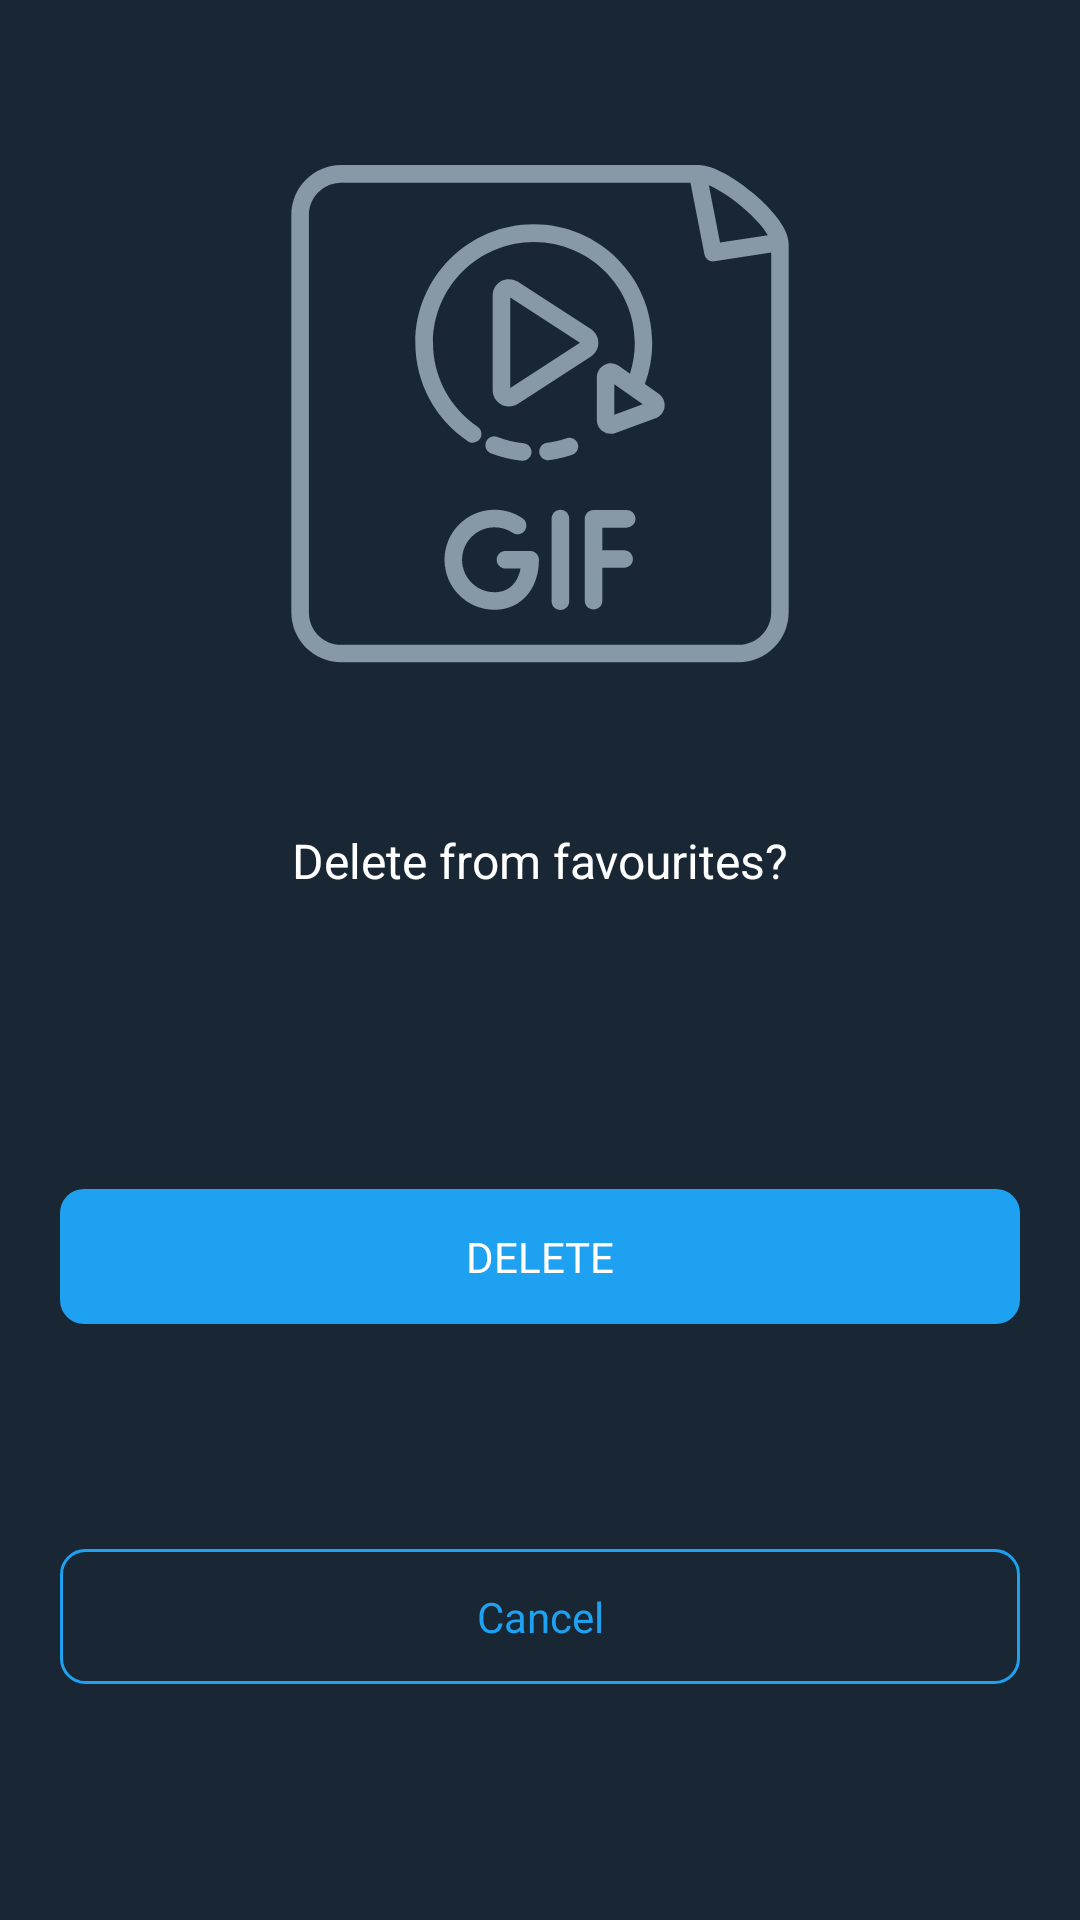

Reconstruct the res/layout file that produces this screen, plus the resources it refers to.
<!-- AndroidManifest.xml: application theme AppTheme -->
<!-- res/layout/dialog_base.xml -->
<?xml version="1.0" encoding="utf-8"?>
<layout xmlns:tools="http://schemas.android.com/tools"
    xmlns:app="http://schemas.android.com/apk/res-auto"
    xmlns:android="http://schemas.android.com/apk/res/android">

    <androidx.constraintlayout.widget.ConstraintLayout
        android:layout_width="match_parent"
        android:layout_height="wrap_content"
        android:background="@color/primaryColor"
        android:padding="@dimen/base_space_20">

        <ImageView
            android:id="@+id/imageViewGifDialog"
            android:layout_width="match_parent"
            android:layout_height="@dimen/base_gif_height"
            android:contentDescription="@string/gif_image"
            android:src="@drawable/ic_gif"
            android:layout_marginTop="@dimen/base_space"
            app:layout_constraintBottom_toBottomOf="parent"
            app:layout_constraintEnd_toEndOf="parent"
            app:layout_constraintStart_toStartOf="parent"
            app:layout_constraintTop_toTopOf="parent"
            app:layout_constraintVertical_bias="0" />

        <TextView
            android:id="@+id/textViewDialogDescription"
            android:layout_width="wrap_content"
            android:layout_height="wrap_content"
            android:layout_marginTop="@dimen/base_space_40"
            android:text="@string/delete_from_favourites"
            android:textColor="@color/white"
            android:textSize="@dimen/primary_text"
            app:layout_constraintEnd_toEndOf="parent"
            app:layout_constraintStart_toStartOf="parent"
            app:layout_constraintTop_toBottomOf="@+id/imageViewGifDialog" />

        <TextView
            android:id="@+id/textViewBtnActionMain"
            android:layout_width="match_parent"
            android:layout_height="45dp"
            android:padding="@dimen/base_small_space"
            android:text="@string/delete_upper"
            android:gravity="center"
            android:textColor="@color/white"
            android:textSize="@dimen/secondary_text"
            android:layout_marginTop="@dimen/base_space_40"
            android:background="@drawable/rounded_corners"
            android:backgroundTint="@color/successColor"
            android:layout_marginBottom="@dimen/base_space"
            app:layout_constraintEnd_toEndOf="parent"
            app:layout_constraintStart_toStartOf="parent"
            app:layout_constraintBottom_toTopOf="@+id/linearBtnsContainer"
            app:layout_constraintTop_toBottomOf="@+id/textViewDialogDescription" />

        <LinearLayout
            android:id="@+id/linearBtnsContainer"
            android:layout_width="match_parent"
            android:layout_height="wrap_content"
            android:orientation="horizontal"
            android:weightSum="100"
            app:layout_constraintBottom_toBottomOf="parent"
            app:layout_constraintEnd_toEndOf="parent"
            app:layout_constraintStart_toStartOf="parent"
            app:layout_constraintTop_toBottomOf="@+id/textViewBtnActionMain">

            <TextView
                android:id="@+id/textViewBtnCancel"
                android:layout_width="match_parent"
                android:layout_height="45dp"
                android:padding="@dimen/base_small_space"
                android:text="@string/cancel_lower"
                android:textColor="@color/successColor"
                android:textSize="@dimen/secondary_text"
                android:background="@drawable/linear_btn"
                android:layout_gravity="end"
                android:gravity="center"
                android:layout_weight="50" />

        </LinearLayout>

    </androidx.constraintlayout.widget.ConstraintLayout>

</layout>
<!-- resources referenced by this layout -->
<resources>
  <color name="primaryColor">#192734</color>
  <color name="successColor">#1fA1f1</color>
  <color name="white">#ffffff</color>
  <dimen name="base_gif_height">200dp</dimen>
  <dimen name="base_small_space">10sp</dimen>
  <dimen name="base_space">16sp</dimen>
  <dimen name="base_space_20">20sp</dimen>
  <dimen name="base_space_40">40sp</dimen>
  <dimen name="primary_text">16sp</dimen>
  <dimen name="secondary_text">14sp</dimen>
  <!-- drawable ic_gif: vector/xml drawable (drawable, 3336 chars, omitted) -->
  <!-- drawable linear_btn (drawable) -->
  <?xml version="1.0" encoding="utf-8"?>
  <shape xmlns:android="http://schemas.android.com/apk/res/android">
  
      <stroke
          android:width="1dp"
          android:color="@color/successColor"
          />
  
      <padding
          android:bottom="1dp"
          android:left="1dp"
          android:right="1dp"
          android:top="1dp"/>
  
      <corners
          android:bottomLeftRadius="8dp"
          android:bottomRightRadius="8dp"
          android:topLeftRadius="8dp"
          android:topRightRadius="8dp"/>
  </shape>
  <!-- drawable rounded_corners (drawable) -->
  <?xml version="1.0" encoding="utf-8"?>
  <shape xmlns:android="http://schemas.android.com/apk/res/android">
      <solid
          android:color="@color/white"/>
      <corners
          android:radius="8dp" />
      <padding
          android:left="8dp"
          android:top="8dp"
          android:right="8dp"
          android:bottom="8dp" />
  </shape>
  <string name="cancel_lower">Cancel</string>
  <string name="delete_from_favourites">Delete from favourites?</string>
  <string name="delete_upper">DELETE</string>
  <string name="gif_image">gif image</string>
  <style name="AppTheme" parent="Theme.AppCompat.Light.DarkActionBar">
          <item name="colorPrimary">@color/primaryColor</item>
          <item name="colorPrimaryDark">@color/primaryDarkColor</item>
          <item name="colorAccent">@color/successColor</item>
      </style>
  <color name="primaryDarkColor">#00000e</color>
</resources>
